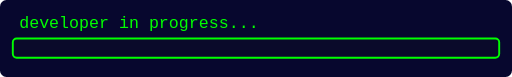
t = 0.00 s
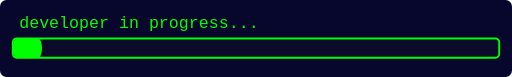
t = 1.00 s
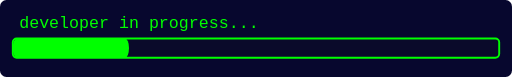
t = 2.00 s
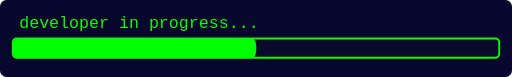
t = 3.00 s
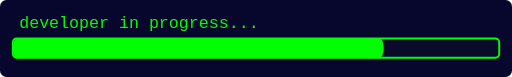
t = 4.00 s
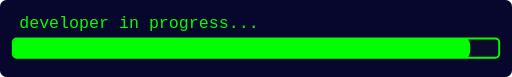
t = 5.00 s

The animated SVG that drew these frames (rendered in a browser with its animation timeline set to each time). Animation: 1 SMIL element (animate=1); one cycle of 6.00 s, repeats indefinitely.

<svg width="400" height="60" viewBox="0 0 400 60" xmlns="http://www.w3.org/2000/svg">
  <rect width="400" height="60" fill="#07072e" rx="5" ry="5"/>
  <rect x="10" y="30" width="380" height="15" fill="#0a0a2a" rx="3" ry="3"/>
  <rect x="10" y="30" width="0" height="15" fill="#0f0" rx="3" ry="10">
    <animate 
      attributeName="width" 
      values="0;380;0" 
      keyTimes="0;0.999;1" 
      dur="6s" 
      repeatCount="indefinite"
      calcMode="spline"
      keySplines="0.4 0 0.6 1; 0 0 1 1"
    />
  </rect>
  <rect x="10" y="30" width="380" height="15" fill="none" stroke="#0f0" stroke-width="1.5" rx="3" ry="3"/>
  <text x="15" y="22" font-family="Monaco, monospace" font-size="13" fill="#0f0" text-anchor="start">
    developer in progress...
  </text>
</svg> 
